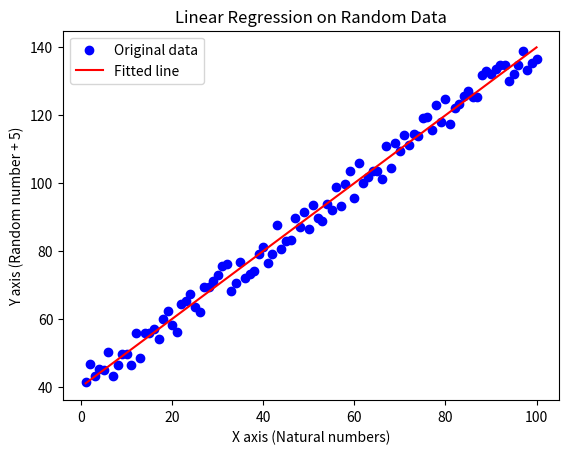

This chart was generated by the following Python code:
import numpy as np
import matplotlib.pyplot as plt
from scipy.optimize import curve_fit

# 定义一个函数来产生随机数，这里是y = x + random(30-40) + 5
def generate_data(x):
    return x + np.random.uniform(30, 40, size=x.shape) + 5

# 定义一个线性函数 y = mx + b
def linear_function(x, m, b):
    return m * x + b

# 生成N个点
N = 100
x = np.arange(1, N+1)
y = generate_data(x)

# 使用curve_fit找到最佳的m和b值
params, _ = curve_fit(linear_function, x, y)

# 计算拟合直线的y值
y_fit = linear_function(x, *params)

# 绘制原始数据点和拟合的直线
plt.scatter(x, y, label='Original data', color='blue')
plt.plot(x, y_fit, 'r', label='Fitted line')
plt.legend()
plt.xlabel('X axis (Natural numbers)')
plt.ylabel('Y axis (Random number + 5)')
plt.title('Linear Regression on Random Data')
plt.show()

# 输出拟合的斜率和截距
print(f"Fitted slope (m): {params[0]}, Intercept (b): {params[1]}")
